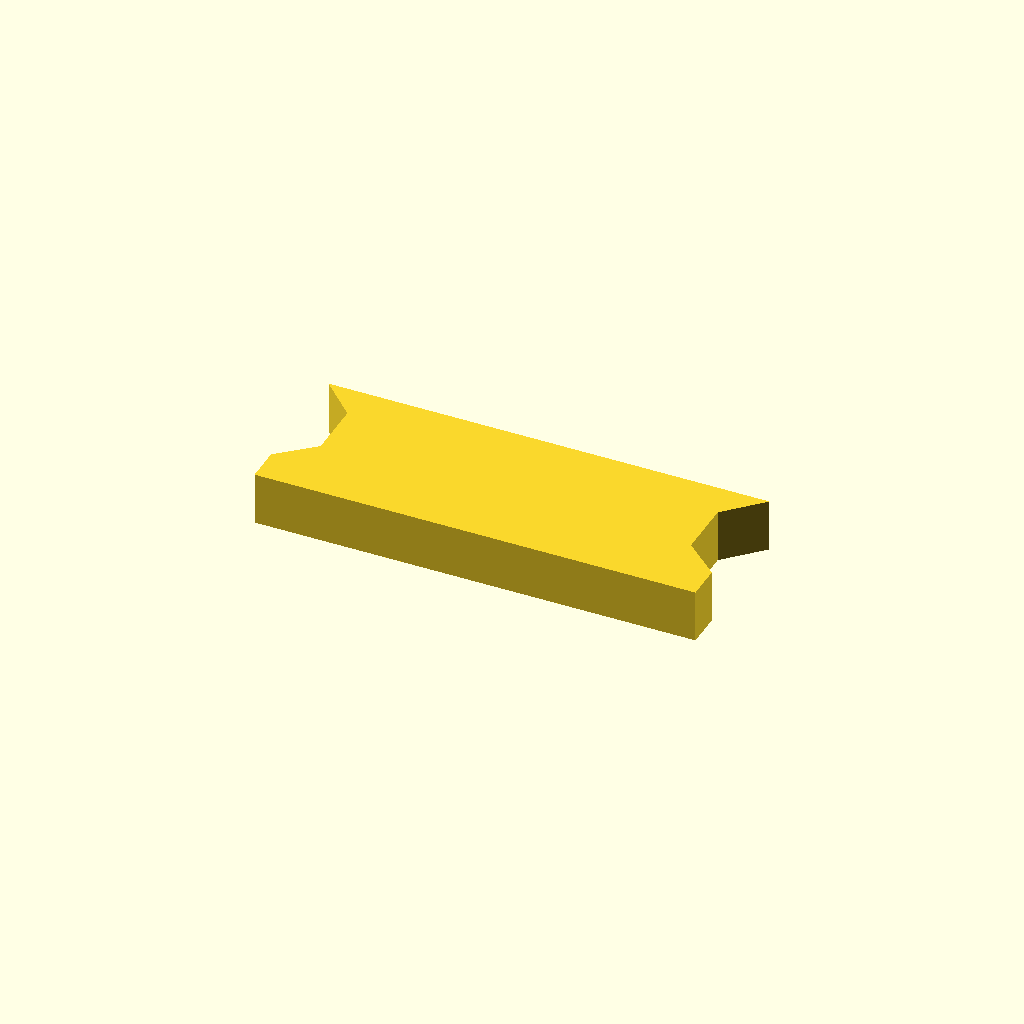
Cell 1: rendered with the file's own defaults.
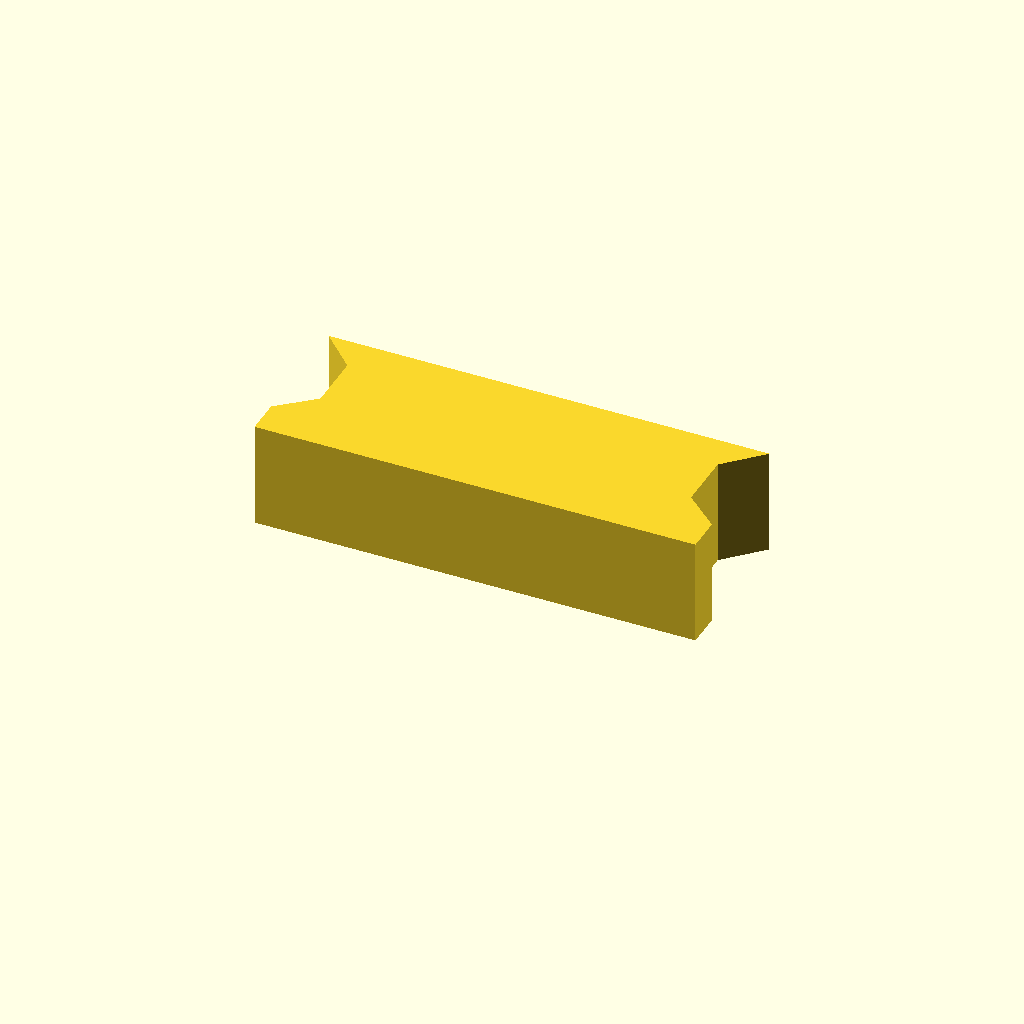
Cell 2 — profile_height set to 12, the other parameters unchanged.
All cells are drawn from one camera (rotation 55°, 0°, 25°, orthographic, colour scheme Cornfield), so only the parameter changes between them.
Source of the model, optional_data/data/sketch1/keybars/part_0040.scad:
$fn = 32;

// ----------------------------------------------------------------------
// Key bar: dovetail key, 6 mm thick
// ----------------------------------------------------------------------

// --- parameters (mm) ---
profile_height = 6;       // extrusion height
profile_points = 10;      // points of the closed outline

profile = [[0, 0], [50, 0], [50, 4], [46, 7.5], [46, 14], [50, 18], [0, 18], [4, 14], [4, 7.5], [0, 4]];  // single closed polygon, 10 points, counter clockwise

// --- the one profile operation ---
linear_extrude(height = profile_height) polygon(points = profile);
Customizer parameters (derived from the source; name, type, default, range or options):
profile_height: number, default 6
profile_points: number, default 10
